Run: headless pygame with SDL's dummy video driver; simulated clock (each Clock.tick advances the game by its frame time, no real sleeping); random seed 0; keys injected as events and as key.get_pressed() state; no mouse input.
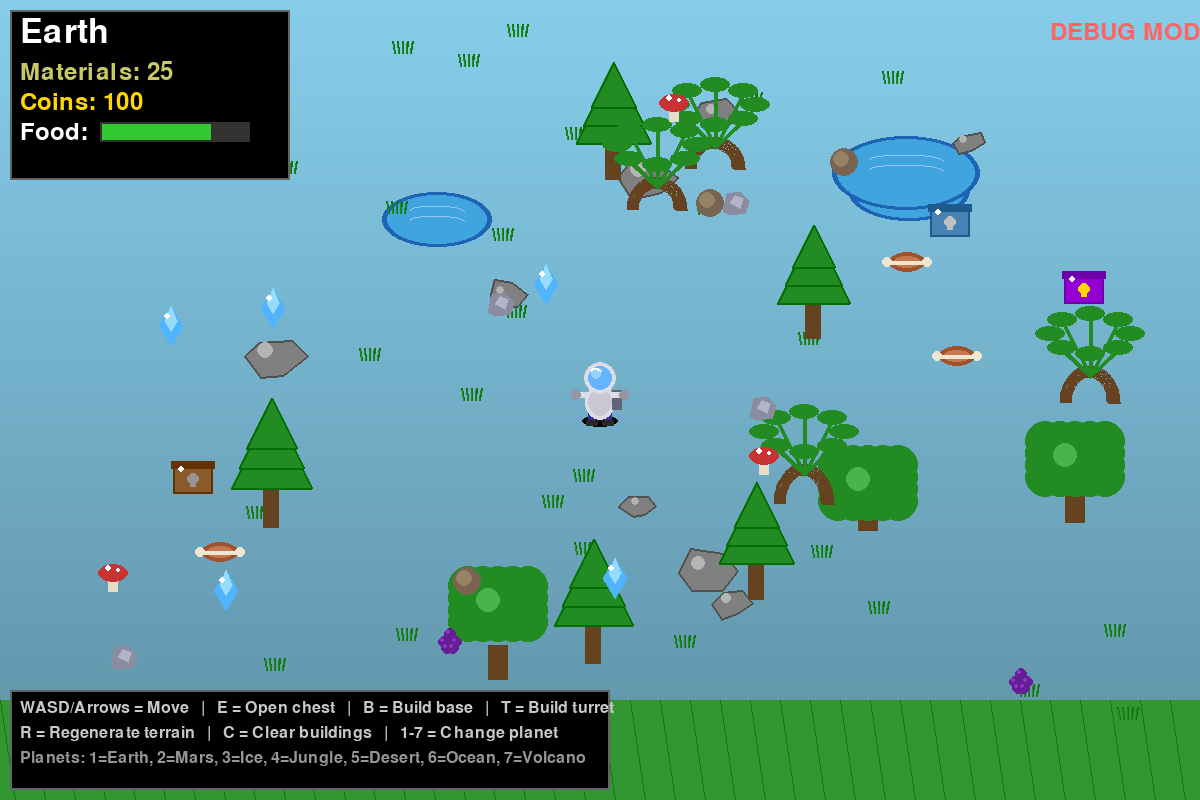
Frame 1 of 4 · flips 1–60 · no input
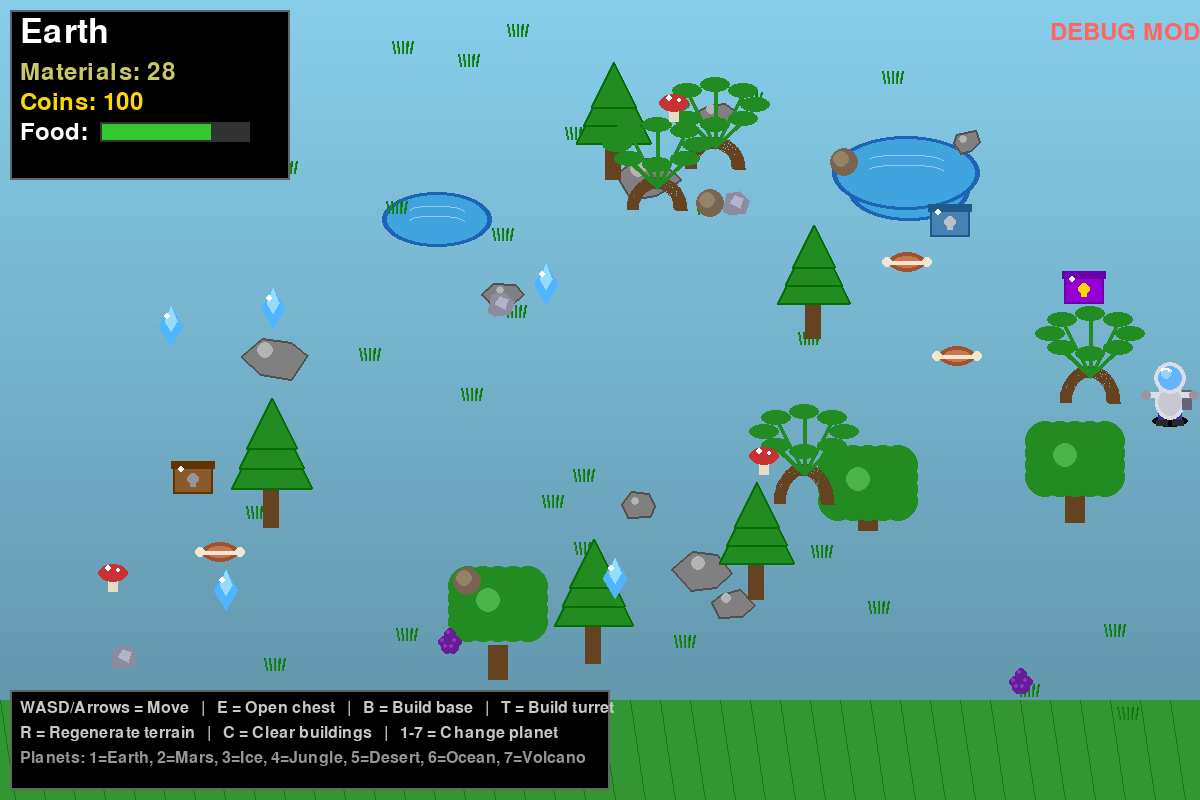
Frame 2 of 4 · flips 61–180 · tapped SPACE, RETURN · held RIGHT (→), D
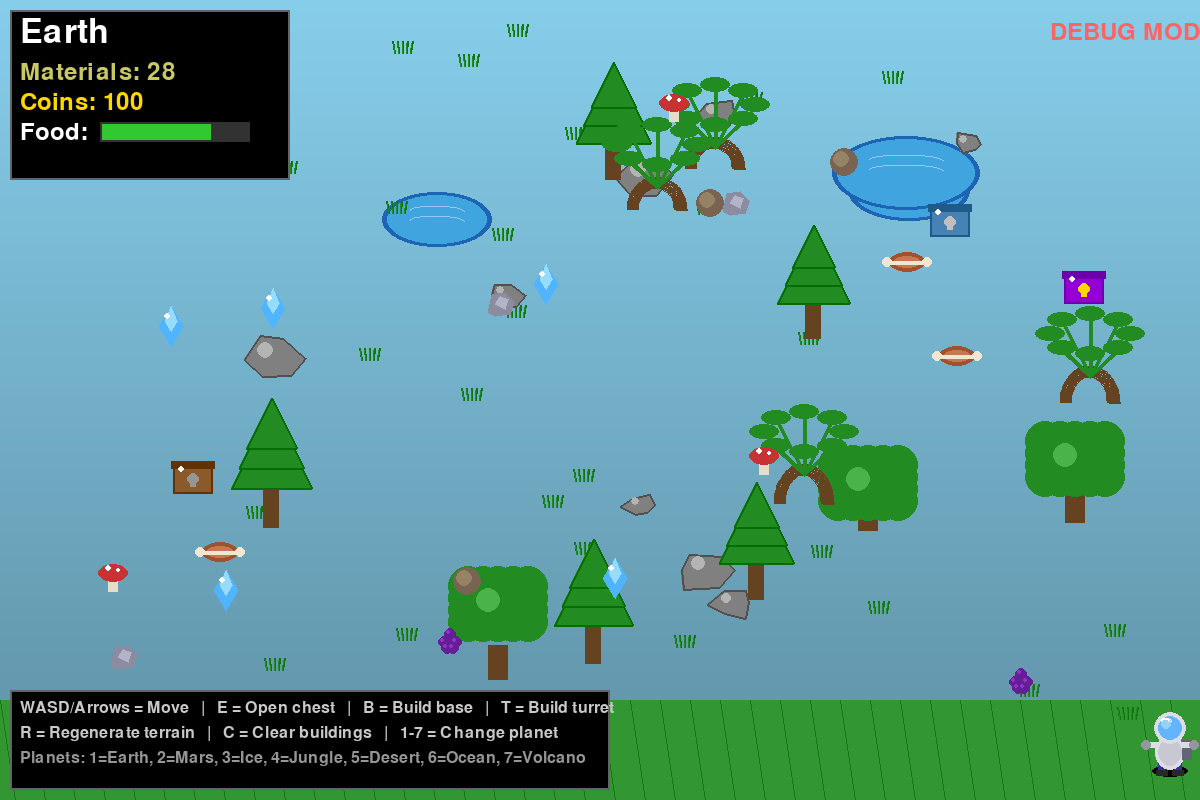
Frame 3 of 4 · flips 181–300 · held DOWN (↓), S
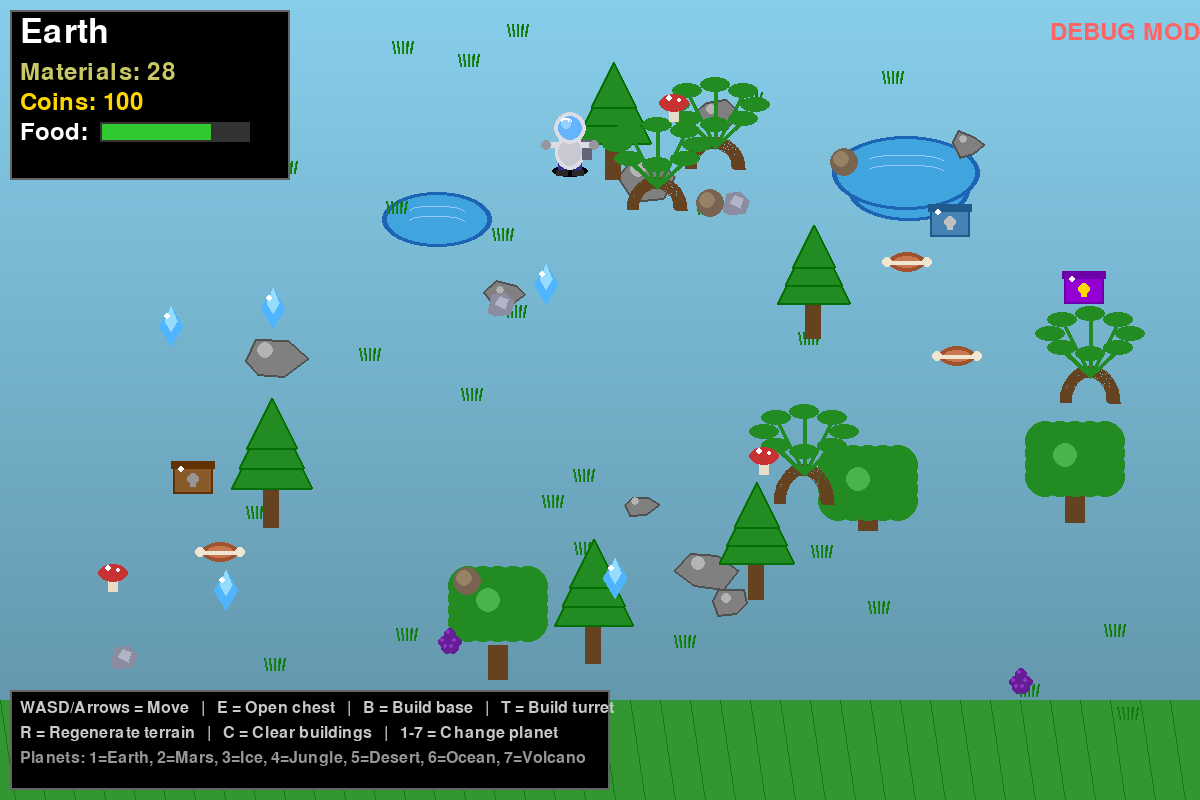
Frame 4 of 4 · flips 301–420 · held LEFT (←), A, UP (↑), W

The pygame program that drew these frames:

# DEBUG SCRIPT - Realistic Planet Surface!
# Run this with: python3 debug_planet.py

import pygame
import random
import math

# Wake up Pygame!
pygame.init()

# Screen size
SCREEN_WIDTH = 1200
SCREEN_HEIGHT = 800
window = pygame.display.set_mode((SCREEN_WIDTH, SCREEN_HEIGHT))
pygame.display.set_caption("DEBUG - Realistic Planet Surface")

# Fonts
font = pygame.font.Font(None, 36)
big_font = pygame.font.Font(None, 100)
medium_font = pygame.font.Font(None, 50)
small_font = pygame.font.Font(None, 24)

# Clock
clock = pygame.time.Clock()

# --- TEST PLANET ---
current_planet_name = "Earth"
planet_color = (50, 150, 50)  # Green for Earth
sky_color = (135, 206, 235)  # Sky blue

# Planet themes with sky colors
planet_themes = {
    "Earth": {"ground": (50, 150, 50), "sky": (135, 206, 235), "tree_color": (34, 139, 34)},
    "Mars": {"ground": (200, 80, 50), "sky": (255, 180, 150), "tree_color": (150, 80, 60)},
    "Ice World": {"ground": (150, 200, 255), "sky": (200, 230, 255), "tree_color": (100, 150, 180)},
    "Jungle": {"ground": (30, 100, 30), "sky": (100, 180, 100), "tree_color": (20, 80, 20)},
    "Desert": {"ground": (220, 180, 100), "sky": (255, 230, 180), "tree_color": (139, 90, 43)},
    "Ocean": {"ground": (50, 100, 150), "sky": (100, 150, 200), "tree_color": (30, 80, 100)},
    "Volcano": {"ground": (80, 30, 20), "sky": (255, 100, 50), "tree_color": (60, 40, 30)},
}

# Player position on planet
planet_explore_x = SCREEN_WIDTH // 2
planet_explore_y = SCREEN_HEIGHT // 2

# Inventory
materials = 25
food = 75
coins = 100

# --- GENERATE TERRAIN ---
def generate_terrain():
    global trees, rocks, grass_patches, chests, planet_materials, planet_food, water_pools

    trees = []
    rocks = []
    grass_patches = []
    chests = []
    planet_materials = []
    planet_food = []
    water_pools = []

    # Trees (different sizes)
    for i in range(12):
        tx = random.randint(80, SCREEN_WIDTH - 80)
        ty = random.randint(80, SCREEN_HEIGHT - 150)
        tree_size = random.randint(40, 80)
        tree_type = random.choice(["pine", "oak", "palm"])
        trees.append([tx, ty, tree_size, tree_type])

    # Rocks
    for i in range(8):
        rx = random.randint(50, SCREEN_WIDTH - 50)
        ry = random.randint(50, SCREEN_HEIGHT - 100)
        rock_size = random.randint(15, 35)
        rocks.append([rx, ry, rock_size])

    # Grass patches
    for i in range(30):
        gx = random.randint(20, SCREEN_WIDTH - 20)
        gy = random.randint(20, SCREEN_HEIGHT - 80)
        grass_patches.append([gx, gy])

    # Treasure chests!
    for i in range(4):
        cx = random.randint(100, SCREEN_WIDTH - 100)
        cy = random.randint(100, SCREEN_HEIGHT - 150)
        chest_type = random.choice(["common", "rare", "epic"])
        chests.append([cx, cy, chest_type, False])  # False = not opened

    # Materials
    for i in range(12):
        mx = random.randint(100, SCREEN_WIDTH - 100)
        my = random.randint(100, SCREEN_HEIGHT - 100)
        mtype = random.choice(["crystal", "metal", "rock"])
        planet_materials.append([mx, my, mtype])

    # Food
    for i in range(8):
        fx = random.randint(100, SCREEN_WIDTH - 100)
        fy = random.randint(100, SCREEN_HEIGHT - 100)
        ftype = random.choice(["apple", "meat", "berry", "mushroom"])
        planet_food.append([fx, fy, ftype])

    # Water pools (if not desert/volcano)
    if current_planet_name not in ["Desert", "Volcano"]:
        for i in range(3):
            wx = random.randint(150, SCREEN_WIDTH - 150)
            wy = random.randint(150, SCREEN_HEIGHT - 150)
            water_size = random.randint(40, 80)
            water_pools.append([wx, wy, water_size])

generate_terrain()

# Buildings
buildings = []
BASE_COST = 50
TURRET_COST = 30

# --- DRAWING FUNCTIONS ---

def draw_tree(x, y, size, tree_type, tree_color):
    trunk_color = (101, 67, 33)
    leaf_color = tree_color

    if tree_type == "pine":
        # Pine tree - triangle shape
        pygame.draw.rect(window, trunk_color, (x - 8, y, 16, size // 2))
        # Multiple triangle layers
        for i in range(3):
            layer_y = y - i * (size // 4)
            layer_size = size - i * 15
            pygame.draw.polygon(window, leaf_color, [
                (x, layer_y - layer_size),
                (x - layer_size // 2, layer_y),
                (x + layer_size // 2, layer_y)
            ])
            # Darker edge for depth
            darker = (max(0, leaf_color[0] - 30), max(0, leaf_color[1] - 30), max(0, leaf_color[2] - 30))
            pygame.draw.polygon(window, darker, [
                (x, layer_y - layer_size),
                (x - layer_size // 2, layer_y),
                (x + layer_size // 2, layer_y)
            ], 2)

    elif tree_type == "oak":
        # Oak tree - round fluffy top
        pygame.draw.rect(window, trunk_color, (x - 10, y, 20, size // 2))
        # Fluffy circles for leaves
        for ox in range(-2, 3):
            for oy in range(-2, 2):
                circle_x = x + ox * 15
                circle_y = y - size // 2 + oy * 12
                pygame.draw.circle(window, leaf_color, (circle_x, circle_y), 20)
        # Highlight
        lighter = (min(255, leaf_color[0] + 40), min(255, leaf_color[1] + 40), min(255, leaf_color[2] + 40))
        pygame.draw.circle(window, lighter, (x - 10, y - size // 2 - 10), 12)

    else:  # palm
        # Palm tree - curved trunk with fronds
        pygame.draw.arc(window, trunk_color, (x - 30, y - size, 60, size + 20), 0, 3.14, 12)
        # Palm fronds
        for angle in range(0, 360, 45):
            rad = math.radians(angle)
            frond_x = x + int(math.cos(rad) * 40)
            frond_y = y - size + int(math.sin(rad) * 20)
            pygame.draw.line(window, leaf_color, (x, y - size + 10), (frond_x, frond_y - 30), 4)
            pygame.draw.ellipse(window, leaf_color, (frond_x - 15, frond_y - 40, 30, 15))

def draw_rock(x, y, size):
    # Realistic rock with shading
    rock_color = (128, 128, 128)
    dark = (80, 80, 80)
    light = (180, 180, 180)

    # Main rock shape (irregular)
    points = []
    for i in range(6):
        angle = i * 60 + random.randint(-10, 10)
        rad = math.radians(angle)
        dist = size + random.randint(-5, 5)
        px = x + int(math.cos(rad) * dist)
        py = y + int(math.sin(rad) * dist * 0.7)
        points.append((px, py))

    pygame.draw.polygon(window, rock_color, points)
    pygame.draw.polygon(window, dark, points, 2)

    # Highlight on top
    pygame.draw.circle(window, light, (x - size // 4, y - size // 4), size // 4)

def draw_chest(x, y, chest_type, opened):
    if chest_type == "common":
        chest_color = (139, 90, 43)  # Brown
        lock_color = (150, 150, 150)
    elif chest_type == "rare":
        chest_color = (70, 130, 180)  # Blue
        lock_color = (192, 192, 192)
    else:  # epic
        chest_color = (148, 0, 211)  # Purple
        lock_color = (255, 215, 0)

    dark = (max(0, chest_color[0] - 40), max(0, chest_color[1] - 40), max(0, chest_color[2] - 40))

    if opened:
        # Open chest
        pygame.draw.rect(window, chest_color, (x - 20, y - 5, 40, 25))  # Base
        pygame.draw.rect(window, dark, (x - 20, y - 5, 40, 25), 2)
        # Open lid
        pygame.draw.rect(window, chest_color, (x - 22, y - 25, 44, 20))
        pygame.draw.rect(window, dark, (x - 22, y - 25, 44, 20), 2)
        # Sparkles inside
        for i in range(3):
            sx = x - 10 + i * 10
            sy = y + 5
            pygame.draw.circle(window, (255, 255, 100), (sx, sy), 3)
    else:
        # Closed chest
        pygame.draw.rect(window, chest_color, (x - 20, y - 15, 40, 30))  # Main body
        pygame.draw.rect(window, dark, (x - 20, y - 15, 40, 30), 2)
        # Lid
        pygame.draw.rect(window, dark, (x - 22, y - 18, 44, 8))
        # Lock
        pygame.draw.circle(window, lock_color, (x, y), 6)
        pygame.draw.rect(window, lock_color, (x - 3, y, 6, 8))
        # Shine
        pygame.draw.circle(window, (255, 255, 255), (x - 12, y - 10), 3)

def draw_water(x, y, size):
    # Realistic water pool
    water_color = (64, 164, 223)
    deep = (30, 100, 180)

    pygame.draw.ellipse(window, deep, (x - size, y - size // 2, size * 2, size))
    pygame.draw.ellipse(window, water_color, (x - size + 5, y - size // 2 + 3, size * 2 - 10, size - 6))

    # Ripples
    for i in range(2):
        ripple_y = y - size // 4 + i * 10
        pygame.draw.arc(window, (150, 200, 255), (x - size // 2, ripple_y, size, 10), 0, 3.14, 1)

def draw_grass(x, y, color):
    dark = (max(0, color[0] - 20), max(0, color[1] - 20), max(0, color[2] - 20))
    # Grass blades
    for i in range(-2, 3):
        blade_x = x + i * 4
        pygame.draw.line(window, dark, (blade_x, y), (blade_x + i, y - 12), 2)
        pygame.draw.line(window, color, (blade_x, y), (blade_x + i * 0.5, y - 10), 1)

def draw_material(x, y, mtype):
    if mtype == "crystal":
        # Crystal - shiny diamond shape
        pygame.draw.polygon(window, (80, 180, 255), [
            (x, y - 20), (x + 12, y), (x, y + 20), (x - 12, y)
        ])
        pygame.draw.polygon(window, (150, 220, 255), [
            (x, y - 20), (x + 6, y - 5), (x, y + 5), (x - 6, y - 5)
        ])
        # Sparkle
        pygame.draw.circle(window, (255, 255, 255), (x - 4, y - 10), 3)
    elif mtype == "metal":
        # Metal ore - shiny gray chunks
        pygame.draw.polygon(window, (140, 140, 160), [
            (x - 12, y + 8), (x - 8, y - 10), (x + 5, y - 12),
            (x + 14, y - 2), (x + 10, y + 10), (x - 5, y + 12)
        ])
        pygame.draw.polygon(window, (180, 180, 200), [
            (x - 5, y), (x, y - 8), (x + 8, y - 5), (x + 5, y + 5)
        ])
    else:  # rock
        # Stone - brown/gray
        pygame.draw.circle(window, (120, 100, 80), (x, y), 14)
        pygame.draw.circle(window, (150, 130, 100), (x - 3, y - 3), 8)

def draw_food(x, y, ftype):
    if ftype == "apple":
        # Apple with leaf
        pygame.draw.circle(window, (200, 30, 30), (x, y), 14)
        pygame.draw.circle(window, (255, 50, 50), (x - 4, y - 4), 6)
        pygame.draw.line(window, (101, 67, 33), (x, y - 14), (x + 2, y - 22), 3)
        pygame.draw.ellipse(window, (50, 150, 50), (x + 2, y - 24, 10, 6))
    elif ftype == "meat":
        # Cooked meat
        pygame.draw.ellipse(window, (160, 82, 45), (x - 18, y - 10, 36, 20))
        pygame.draw.ellipse(window, (200, 120, 80), (x - 14, y - 6, 28, 12))
        # Bone
        pygame.draw.line(window, (240, 230, 210), (x - 20, y), (x + 20, y), 4)
        pygame.draw.circle(window, (240, 230, 210), (x - 20, y), 5)
        pygame.draw.circle(window, (240, 230, 210), (x + 20, y), 5)
    elif ftype == "berry":
        # Berry cluster
        for bx, by in [(-6, 0), (6, 0), (0, -8), (-3, 6), (3, 6)]:
            pygame.draw.circle(window, (100, 30, 150), (x + bx, y + by), 6)
            pygame.draw.circle(window, (150, 50, 200), (x + bx - 2, y + by - 2), 2)
    else:  # mushroom
        # Mushroom
        pygame.draw.rect(window, (230, 220, 200), (x - 5, y - 5, 10, 15))
        pygame.draw.ellipse(window, (200, 50, 50), (x - 15, y - 18, 30, 18))
        pygame.draw.circle(window, (255, 255, 255), (x - 5, y - 14), 3)
        pygame.draw.circle(window, (255, 255, 255), (x + 5, y - 12), 2)

def draw_player(x, y):
    # More realistic astronaut
    # Shadow
    pygame.draw.ellipse(window, (0, 0, 0, 100), (x - 18, y + 15, 36, 12))

    # Legs
    pygame.draw.rect(window, (50, 50, 150), (x - 12, y + 5, 8, 18))
    pygame.draw.rect(window, (50, 50, 150), (x + 4, y + 5, 8, 18))
    # Boots
    pygame.draw.rect(window, (40, 40, 40), (x - 14, y + 20, 12, 6))
    pygame.draw.rect(window, (40, 40, 40), (x + 2, y + 20, 12, 6))

    # Body (spacesuit)
    pygame.draw.ellipse(window, (220, 220, 230), (x - 15, y - 15, 30, 35))
    pygame.draw.ellipse(window, (200, 200, 210), (x - 12, y - 12, 24, 28))

    # Backpack (life support)
    pygame.draw.rect(window, (100, 100, 120), (x + 12, y - 10, 10, 20))

    # Arms
    pygame.draw.rect(window, (220, 220, 230), (x - 22, y - 8, 10, 6))
    pygame.draw.rect(window, (220, 220, 230), (x + 12, y - 8, 10, 6))
    # Gloves
    pygame.draw.circle(window, (150, 150, 160), (x - 24, y - 5), 5)
    pygame.draw.circle(window, (150, 150, 160), (x + 24, y - 5), 5)

    # Helmet
    pygame.draw.circle(window, (220, 220, 230), (x, y - 22), 16)
    # Visor (reflective)
    pygame.draw.circle(window, (100, 180, 255), (x, y - 22), 12)
    pygame.draw.circle(window, (150, 210, 255), (x - 4, y - 26), 5)

    # Helmet reflection
    pygame.draw.arc(window, (255, 255, 255), (x - 10, y - 32, 12, 12), 0.5, 2.5, 2)

# --- MAIN LOOP ---
running = True
message = ""
message_timer = 0

while running:
    # Events
    for event in pygame.event.get():
        if event.type == pygame.QUIT:
            running = False

        if event.type == pygame.KEYDOWN:
            # B = Build base
            if event.key == pygame.K_b:
                if materials >= BASE_COST:
                    materials -= BASE_COST
                    buildings.append([current_planet_name, planet_explore_x, planet_explore_y, "base"])
                    message = "Built a BASE!"
                    message_timer = 120
                else:
                    message = "Need " + str(BASE_COST) + " materials!"
                    message_timer = 120

            # T = Build turret
            if event.key == pygame.K_t:
                if materials >= TURRET_COST:
                    materials -= TURRET_COST
                    buildings.append([current_planet_name, planet_explore_x, planet_explore_y, "turret"])
                    message = "Built a TURRET!"
                    message_timer = 120
                else:
                    message = "Need " + str(TURRET_COST) + " materials!"
                    message_timer = 120

            # R = Regenerate terrain
            if event.key == pygame.K_r:
                generate_terrain()
                message = "Regenerated terrain!"
                message_timer = 120

            # C = Clear buildings
            if event.key == pygame.K_c:
                buildings = []
                message = "Cleared buildings!"
                message_timer = 120

            # E = Interact (open chests)
            if event.key == pygame.K_e:
                for chest in chests:
                    dist = ((planet_explore_x - chest[0]) ** 2 + (planet_explore_y - chest[1]) ** 2) ** 0.5
                    if dist < 50 and not chest[3]:
                        chest[3] = True  # Open it
                        if chest[2] == "common":
                            coins += 20
                            materials += 10
                            message = "Common chest: +20 coins, +10 materials!"
                        elif chest[2] == "rare":
                            coins += 50
                            materials += 25
                            message = "Rare chest: +50 coins, +25 materials!"
                        else:
                            coins += 100
                            materials += 50
                            message = "EPIC chest: +100 coins, +50 materials!"
                        message_timer = 180

            # 1-7 = Change planet
            planet_keys = {
                pygame.K_1: "Earth",
                pygame.K_2: "Mars",
                pygame.K_3: "Ice World",
                pygame.K_4: "Jungle",
                pygame.K_5: "Desert",
                pygame.K_6: "Ocean",
                pygame.K_7: "Volcano",
            }
            if event.key in planet_keys:
                current_planet_name = planet_keys[event.key]
                planet_color = planet_themes[current_planet_name]["ground"]
                sky_color = planet_themes[current_planet_name]["sky"]
                generate_terrain()
                message = "Welcome to " + current_planet_name + "!"
                message_timer = 120

    # Movement
    keys = pygame.key.get_pressed()
    move_speed = 5
    if keys[pygame.K_LEFT] or keys[pygame.K_a]:
        planet_explore_x -= move_speed
    if keys[pygame.K_RIGHT] or keys[pygame.K_d]:
        planet_explore_x += move_speed
    if keys[pygame.K_UP] or keys[pygame.K_w]:
        planet_explore_y -= move_speed
    if keys[pygame.K_DOWN] or keys[pygame.K_s]:
        planet_explore_y += move_speed

    # Keep on screen
    planet_explore_x = max(30, min(SCREEN_WIDTH - 30, planet_explore_x))
    planet_explore_y = max(30, min(SCREEN_HEIGHT - 50, planet_explore_y))

    # Collect materials
    for mat in planet_materials[:]:
        dist = ((planet_explore_x - mat[0]) ** 2 + (planet_explore_y - mat[1]) ** 2) ** 0.5
        if dist < 35:
            planet_materials.remove(mat)
            if mat[2] == "crystal":
                materials += 5
                message = "+5 Crystal!"
            elif mat[2] == "metal":
                materials += 3
                message = "+3 Metal!"
            else:
                materials += 1
                message = "+1 Stone!"
            message_timer = 60

    # Collect food
    for fd in planet_food[:]:
        dist = ((planet_explore_x - fd[0]) ** 2 + (planet_explore_y - fd[1]) ** 2) ** 0.5
        if dist < 35:
            planet_food.remove(fd)
            if fd[2] == "apple":
                food = min(100, food + 15)
                message = "+15 Food (Apple)"
            elif fd[2] == "meat":
                food = min(100, food + 25)
                message = "+25 Food (Meat)"
            elif fd[2] == "mushroom":
                food = min(100, food + 20)
                message = "+20 Food (Mushroom)"
            else:
                food = min(100, food + 10)
                message = "+10 Food (Berries)"
            message_timer = 60

    # --- DRAW ---
    theme = planet_themes[current_planet_name]
    tree_color = theme["tree_color"]

    # Sky gradient
    for y in range(SCREEN_HEIGHT):
        ratio = y / SCREEN_HEIGHT
        r = int(sky_color[0] * (1 - ratio * 0.3))
        g = int(sky_color[1] * (1 - ratio * 0.3))
        b = int(sky_color[2] * (1 - ratio * 0.3))
        pygame.draw.line(window, (r, g, b), (0, y), (SCREEN_WIDTH, y))

    # Ground
    ground_color = theme["ground"]
    dark_ground = (max(0, ground_color[0] - 30), max(0, ground_color[1] - 30), max(0, ground_color[2] - 30))
    pygame.draw.rect(window, ground_color, (0, SCREEN_HEIGHT - 100, SCREEN_WIDTH, 100))

    # Ground texture
    for i in range(0, SCREEN_WIDTH, 30):
        pygame.draw.line(window, dark_ground, (i, SCREEN_HEIGHT - 100), (i + 15, SCREEN_HEIGHT), 1)

    # Water pools (behind everything)
    for pool in water_pools:
        draw_water(pool[0], pool[1], pool[2])

    # Grass patches
    for grass in grass_patches:
        draw_grass(grass[0], grass[1], tree_color)

    # Rocks
    for rock in rocks:
        draw_rock(rock[0], rock[1], rock[2])

    # Trees (sorted by Y for depth)
    for tree in sorted(trees, key=lambda t: t[1]):
        draw_tree(tree[0], tree[1], tree[2], tree[3], tree_color)

    # Buildings
    for building in buildings:
        if building[0] == current_planet_name:
            bx, by = int(building[1]), int(building[2])
            if building[3] == "base":
                # More realistic base
                pygame.draw.rect(window, (80, 80, 120), (bx - 35, by - 25, 70, 50))
                pygame.draw.rect(window, (100, 100, 150), (bx - 30, by - 20, 60, 40))
                pygame.draw.rect(window, (60, 60, 100), (bx - 35, by - 30, 70, 10))
                # Windows
                pygame.draw.rect(window, (200, 230, 255), (bx - 20, by - 15, 15, 15))
                pygame.draw.rect(window, (200, 230, 255), (bx + 5, by - 15, 15, 15))
                # Door
                pygame.draw.rect(window, (60, 60, 80), (bx - 8, by, 16, 20))
            else:  # turret
                # More realistic turret
                pygame.draw.rect(window, (100, 100, 100), (bx - 15, by - 10, 30, 30))
                pygame.draw.rect(window, (80, 80, 80), (bx - 8, by - 35, 16, 30))
                pygame.draw.circle(window, (120, 120, 120), (bx, by - 35), 10)
                pygame.draw.rect(window, (60, 60, 60), (bx - 3, by - 50, 6, 20))

    # Chests
    for chest in chests:
        draw_chest(chest[0], chest[1], chest[2], chest[3])

    # Materials
    for mat in planet_materials:
        draw_material(mat[0], mat[1], mat[2])

    # Food
    for fd in planet_food:
        draw_food(fd[0], fd[1], fd[2])

    # Player (astronaut)
    draw_player(int(planet_explore_x), int(planet_explore_y))

    # Chest prompt
    for chest in chests:
        dist = ((planet_explore_x - chest[0]) ** 2 + (planet_explore_y - chest[1]) ** 2) ** 0.5
        if dist < 50 and not chest[3]:
            prompt = small_font.render("Press E to open", True, (255, 255, 100))
            window.blit(prompt, (chest[0] - 40, chest[1] - 50))

    # --- UI ---
    # Dark panel behind UI
    pygame.draw.rect(window, (0, 0, 0), (10, 10, 280, 170), 0)
    pygame.draw.rect(window, (100, 100, 100), (10, 10, 280, 170), 2)

    # Planet name
    title = medium_font.render(current_planet_name, True, (255, 255, 255))
    window.blit(title, (20, 15))

    # Stats
    mat_text = font.render("Materials: " + str(materials), True, (200, 200, 100))
    window.blit(mat_text, (20, 60))

    coin_text = font.render("Coins: " + str(coins), True, (255, 215, 0))
    window.blit(coin_text, (20, 90))

    # Food bar
    food_label = font.render("Food:", True, (255, 255, 255))
    window.blit(food_label, (20, 120))
    pygame.draw.rect(window, (50, 50, 50), (100, 122, 150, 20))
    food_width = int((food / 100) * 146)
    food_color_bar = (50, 200, 50) if food > 30 else (200, 50, 50)
    pygame.draw.rect(window, food_color_bar, (102, 124, food_width, 16))

    # Message
    if message_timer > 0:
        message_timer -= 1
        msg_text = medium_font.render(message, True, (255, 255, 100))
        msg_rect = msg_text.get_rect(center=(SCREEN_WIDTH // 2, 100))
        pygame.draw.rect(window, (0, 0, 0), (msg_rect.x - 10, msg_rect.y - 5, msg_rect.width + 20, msg_rect.height + 10))
        window.blit(msg_text, msg_rect)

    # Controls panel
    pygame.draw.rect(window, (0, 0, 0), (10, SCREEN_HEIGHT - 110, 600, 100))
    pygame.draw.rect(window, (100, 100, 100), (10, SCREEN_HEIGHT - 110, 600, 100), 2)
    controls1 = small_font.render("WASD/Arrows = Move   |   E = Open chest   |   B = Build base   |   T = Build turret", True, (200, 200, 200))
    window.blit(controls1, (20, SCREEN_HEIGHT - 100))
    controls2 = small_font.render("R = Regenerate terrain   |   C = Clear buildings   |   1-7 = Change planet", True, (200, 200, 200))
    window.blit(controls2, (20, SCREEN_HEIGHT - 75))
    controls3 = small_font.render("Planets: 1=Earth, 2=Mars, 3=Ice, 4=Jungle, 5=Desert, 6=Ocean, 7=Volcano", True, (150, 150, 150))
    window.blit(controls3, (20, SCREEN_HEIGHT - 50))

    # DEBUG label
    debug_text = font.render("DEBUG MODE", True, (255, 100, 100))
    window.blit(debug_text, (SCREEN_WIDTH - 150, 20))

    # Update display
    pygame.display.flip()
    clock.tick(60)

pygame.quit()
print("Debug script ended!")
